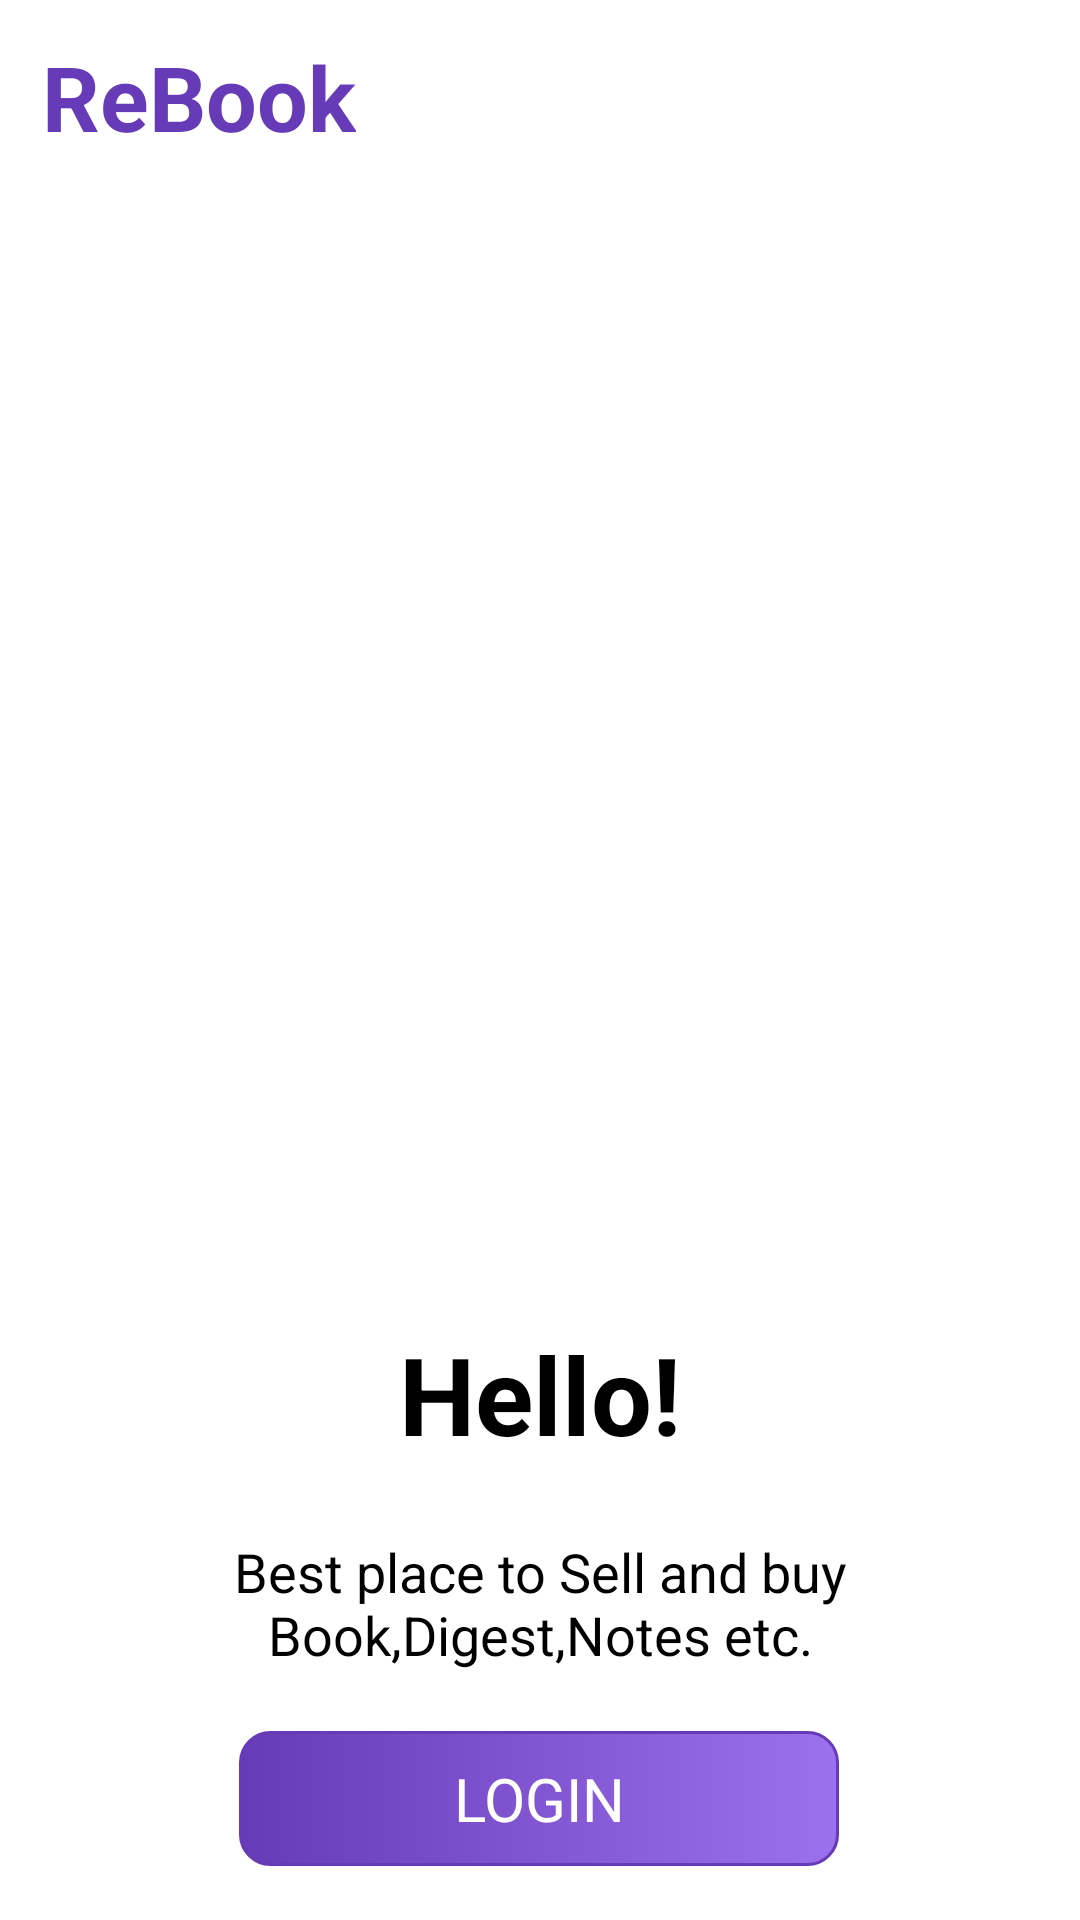

Layout XML and referenced resources for this Android screen:
<!-- AndroidManifest.xml: application theme Theme.SKApk -->
<!-- res/layout/activity_main.xml -->
<?xml version="1.0" encoding="utf-8"?>
<androidx.constraintlayout.widget.ConstraintLayout xmlns:android="http://schemas.android.com/apk/res/android"
    xmlns:app="http://schemas.android.com/apk/res-auto"
    xmlns:tools="http://schemas.android.com/tools"
    android:layout_width="match_parent"
    android:layout_height="match_parent"
    android:background="@color/white"
    tools:context=".MainActivity">

    <TextView
        android:id="@+id/top_textview"
        android:layout_width="wrap_content"
        android:layout_height="wrap_content"
        android:background="@color/white"
        android:text="ReBook"
        android:textColor="@color/purple_200"
        android:textSize="30sp"
        android:textStyle="bold"
        app:layout_constraintBottom_toBottomOf="parent"
        app:layout_constraintEnd_toEndOf="parent"
        app:layout_constraintHorizontal_bias="0.055"
        app:layout_constraintStart_toStartOf="parent"
        app:layout_constraintTop_toTopOf="parent"
        app:layout_constraintVertical_bias="0.02" />

    <ImageView
        android:id="@+id/login_image"
        android:layout_width="360dp"
        android:layout_height="380dp"
        android:layout_marginTop="8dp"
        android:src="@drawable/login_image"
        app:layout_constraintBottom_toBottomOf="parent"
        app:layout_constraintEnd_toEndOf="parent"
        app:layout_constraintHorizontal_bias="0.484"
        app:layout_constraintStart_toStartOf="parent"
        app:layout_constraintTop_toBottomOf="@+id/top_textview"
        app:layout_constraintVertical_bias="0.0" />

    <TextView
        android:id="@+id/login_hello_textview"
        android:layout_width="wrap_content"
        android:layout_height="wrap_content"
        android:text="Hello!"
        android:background="@color/white"
        android:textColor="@color/black"
        android:textSize="36dp"
        android:textStyle="bold"
        app:layout_constraintEnd_toEndOf="parent"
        app:layout_constraintStart_toStartOf="parent"
        app:layout_constraintTop_toBottomOf="@+id/login_image" />

    <TextView
        android:id="@+id/login_desctextview"
        android:layout_width="0dp"
        android:layout_height="wrap_content"
        android:layout_marginStart="64dp"
        android:layout_marginTop="12dp"
        android:layout_marginEnd="64dp"
        android:background="@color/white"
        android:gravity="center"
        android:text="Best place to Sell and buy Book,Digest,Notes etc."
        android:textColor="@color/black"
        android:textSize="18sp"
        app:layout_constraintBottom_toBottomOf="parent"
        app:layout_constraintEnd_toEndOf="parent"
        app:layout_constraintHorizontal_bias="0.0"
        app:layout_constraintStart_toStartOf="parent"
        app:layout_constraintTop_toBottomOf="@+id/login_hello_textview"
        app:layout_constraintVertical_bias="0.116" />

    <TextView
        android:id="@+id/login_button"
        android:layout_width="200dp"
        android:layout_height="45dp"
        android:layout_margin="20dp"
        android:background="@drawable/round_corner_button_solid"
        android:gravity="center"
        android:text="LOGIN"
        android:textColor="@color/white"
        android:textSize="20sp"
        app:layout_constraintBottom_toBottomOf="parent"
        app:layout_constraintEnd_toEndOf="parent"
        app:layout_constraintHorizontal_bias="0.497"
        app:layout_constraintStart_toStartOf="parent"
        app:layout_constraintTop_toBottomOf="@+id/login_desctextview"
        app:layout_constraintVertical_bias="0.117" />

    <TextView
        android:id="@+id/signup_button"
        android:layout_width="200dp"
        android:layout_height="45dp"
        android:layout_margin="20dp"
        android:layout_marginTop="44dp"
        android:layout_marginEnd="64dp"
        android:background="@drawable/round_corner_button_outline"
        android:gravity="center"
        android:text="SIGNUP"
        android:textColor="@color/purple_700"
        android:textSize="18dp"
        app:layout_constraintBottom_toBottomOf="parent"
        app:layout_constraintEnd_toEndOf="parent"
        app:layout_constraintHorizontal_bias="0.496"
        app:layout_constraintStart_toStartOf="parent"
        app:layout_constraintTop_toBottomOf="@+id/login_button"
        app:layout_constraintVertical_bias="0.106" />


</androidx.constraintlayout.widget.ConstraintLayout>
<!-- resources referenced by this layout -->
<resources>
  <color name="black">#FF000000</color>
  <color name="purple_200">#673AB7</color>
  <color name="purple_700">#9768E9</color>
  <color name="white">#FFFFFFFF</color>
  <!-- drawable round_corner_button_outline (drawable) -->
  <?xml version="1.0" encoding="utf-8"?>
  <shape xmlns:android="http://schemas.android.com/apk/res/android">
  
      <corners
          android:radius="10dp"
          />
      <stroke android:width="2dp"
          android:color="@color/purple_200"/>
      <padding android:bottom="8dp"
          android:top="8dp"
          android:left="12dp"
          android:right="12dp"/>
  
  </shape>
  <!-- drawable round_corner_button_solid (drawable) -->
  <?xml version="1.0" encoding="utf-8"?>
  <shape xmlns:android="http://schemas.android.com/apk/res/android">
  
      <corners
          android:radius="10dp"/>
      <stroke android:width="1dp"
          android:color="@color/purple_200"/>
      <padding android:bottom="8dp"
          android:top="8dp"
          android:left="12dp"
          android:right="12dp"/>
      <gradient android:startColor="@color/purple_200"
          android:endColor="#9D70ED"/>
  
  </shape>
  <style name="Theme.SKApk" parent="Theme.MaterialComponents.DayNight.DarkActionBar">
          
          <item name="colorPrimary">@color/purple_500</item>
          <item name="colorPrimaryVariant">@color/purple_700</item>
          <item name="colorOnPrimary">@color/white</item>
          
          <item name="colorSecondary">@color/teal_200</item>
          <item name="colorSecondaryVariant">@color/teal_700</item>
          <item name="colorOnSecondary">@color/black</item>
          
          <item name="android:statusBarColor">?attr/colorPrimaryVariant</item>
          
      </style>
  <color name="purple_500">#FF6200EE</color>
  <color name="teal_200">#FF03DAC5</color>
  <color name="teal_700">#83B1B0</color>
</resources>
